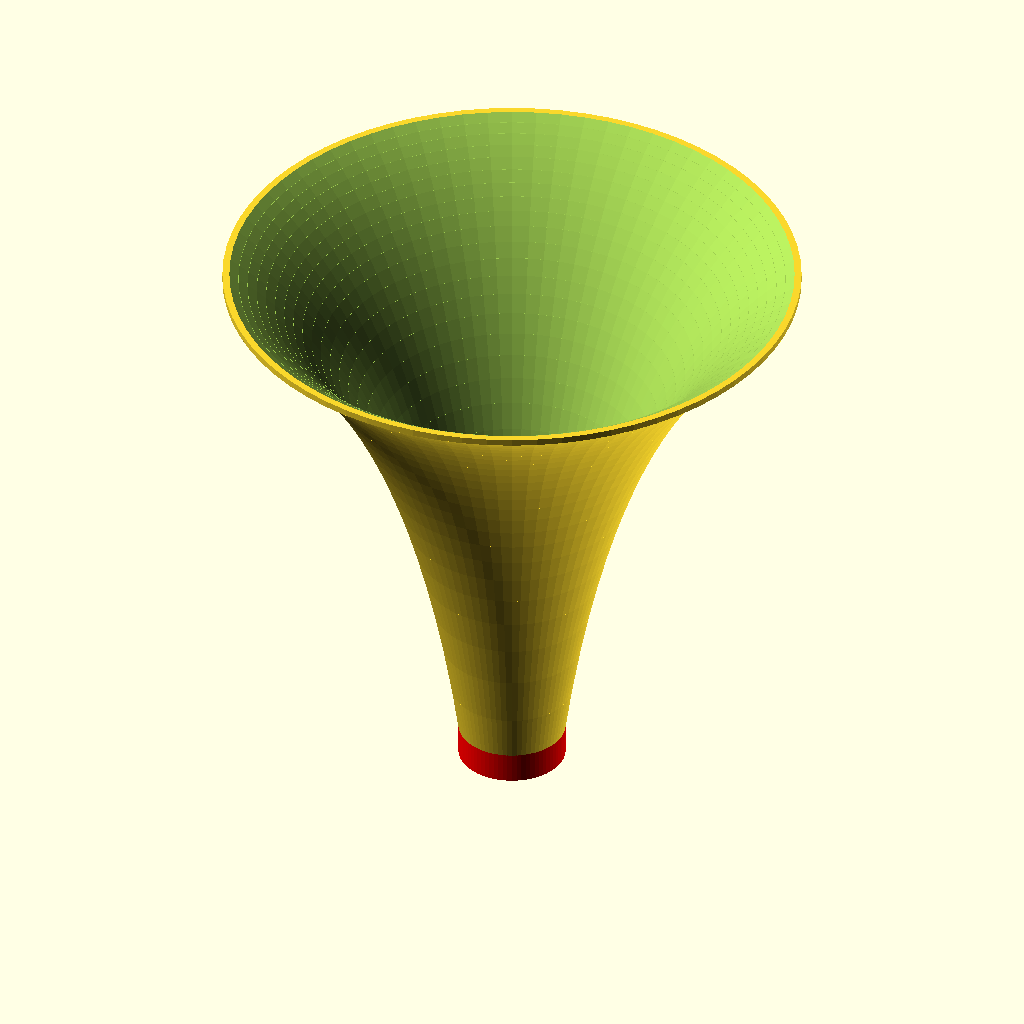
Cell 1: rendered with the file's own defaults.
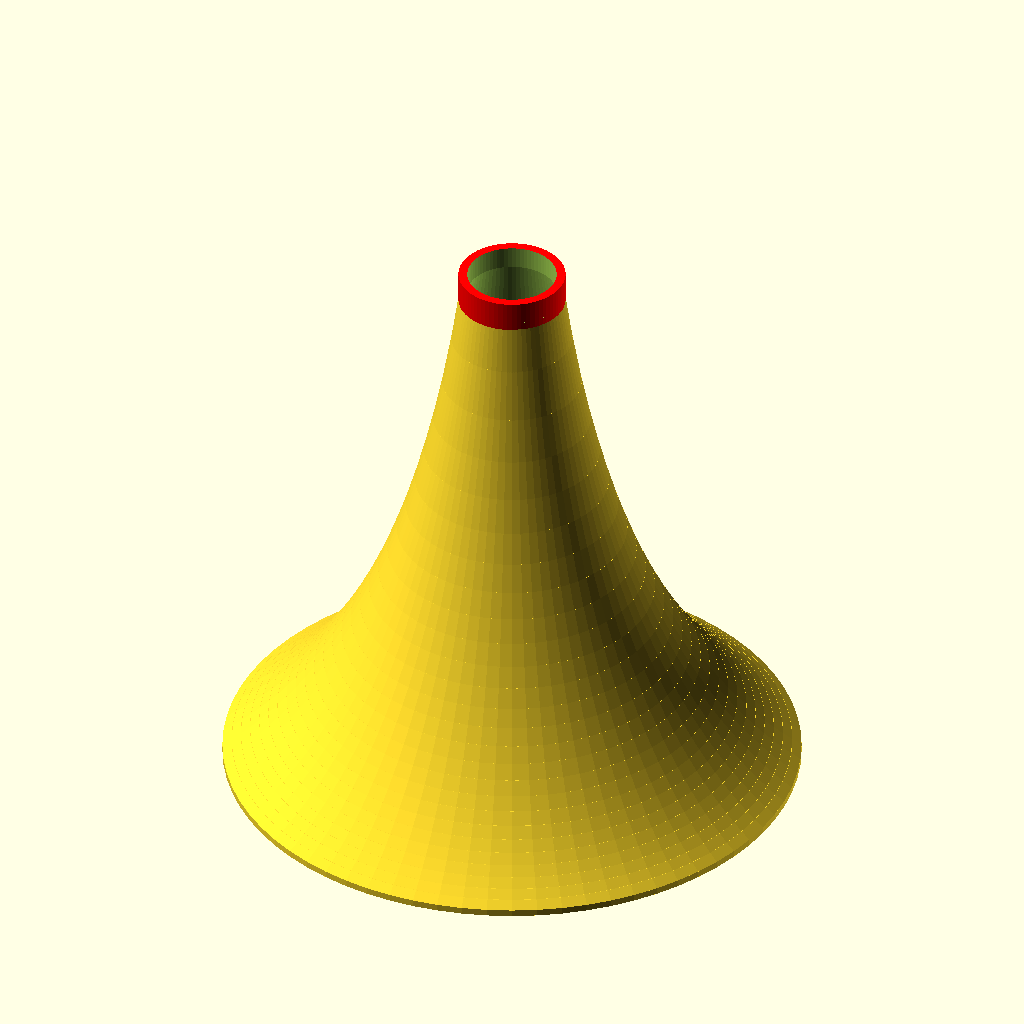
Cell 2: flip = false (everything else at default).
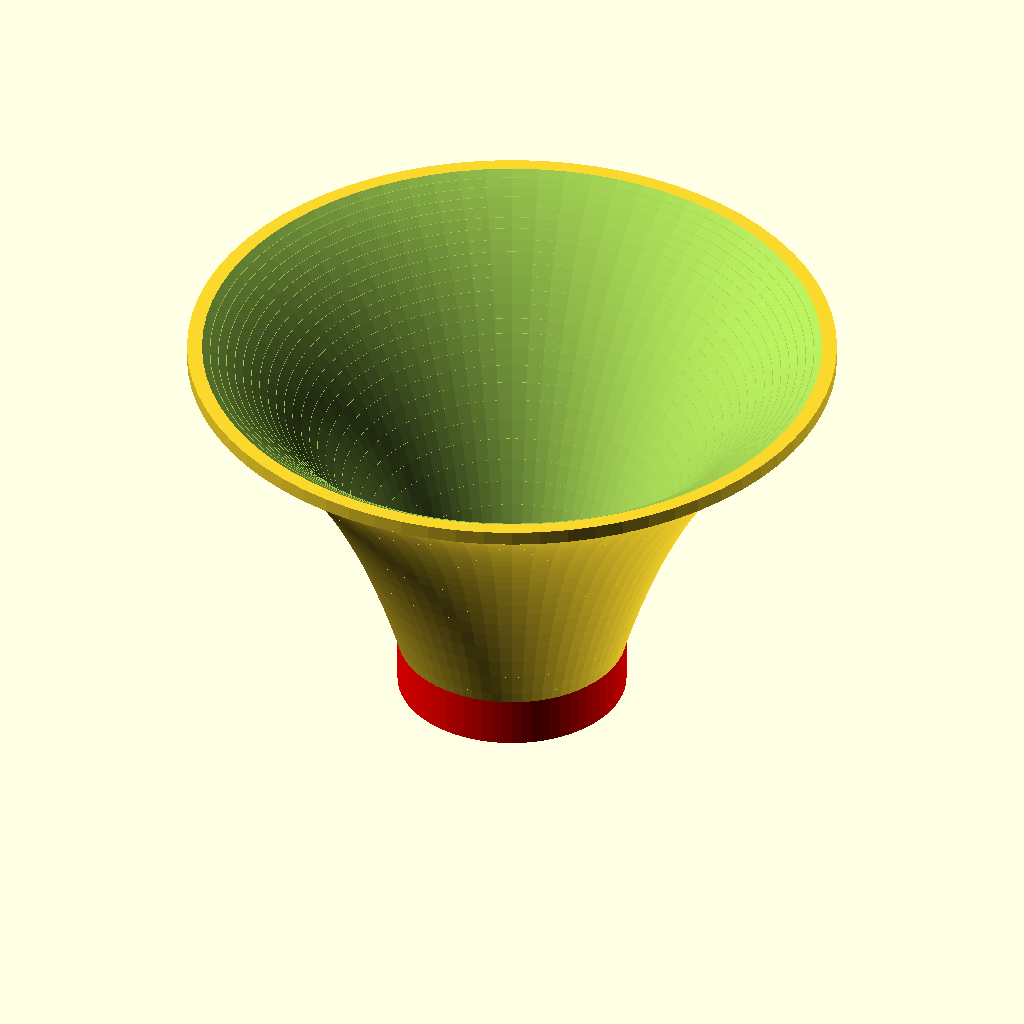
Cell 3 — fc set to 9000, the other parameters unchanged.
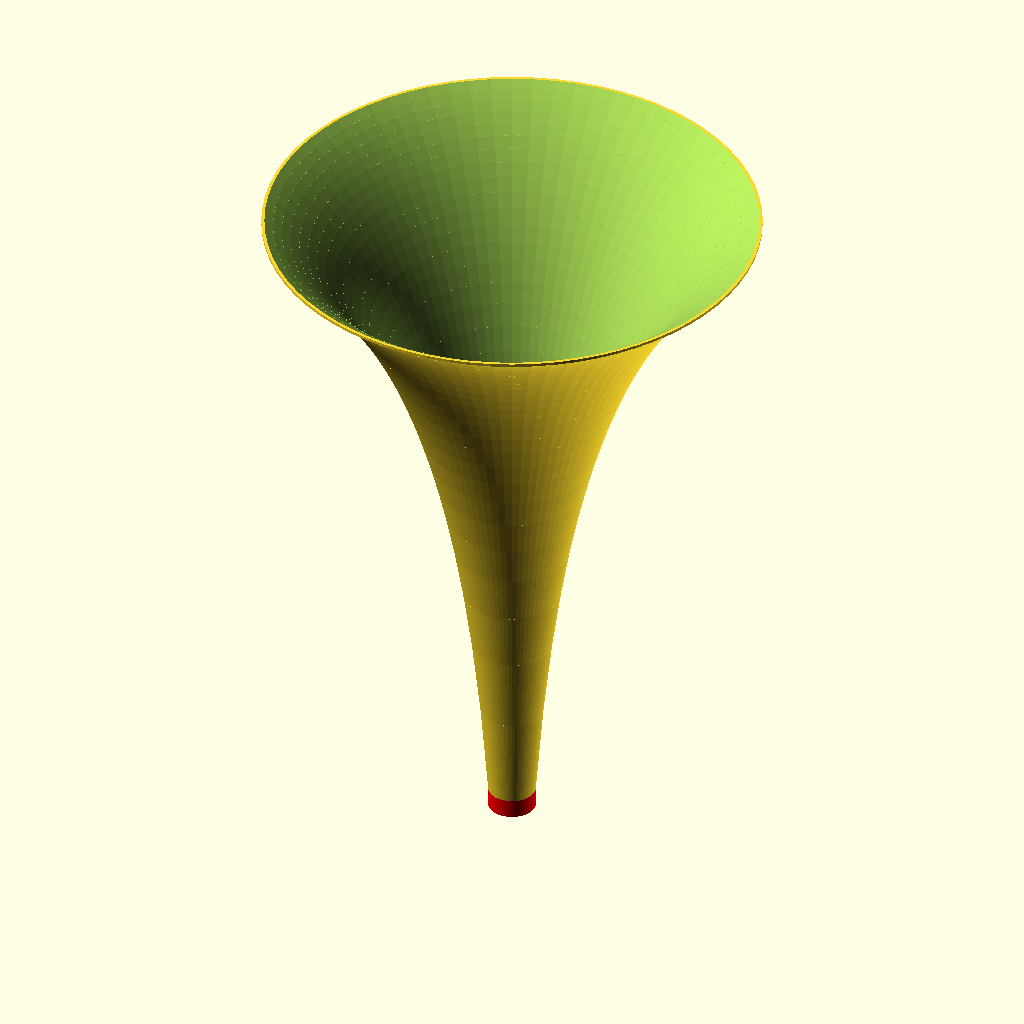
Cell 4: c_sound = 680 (everything else at default).
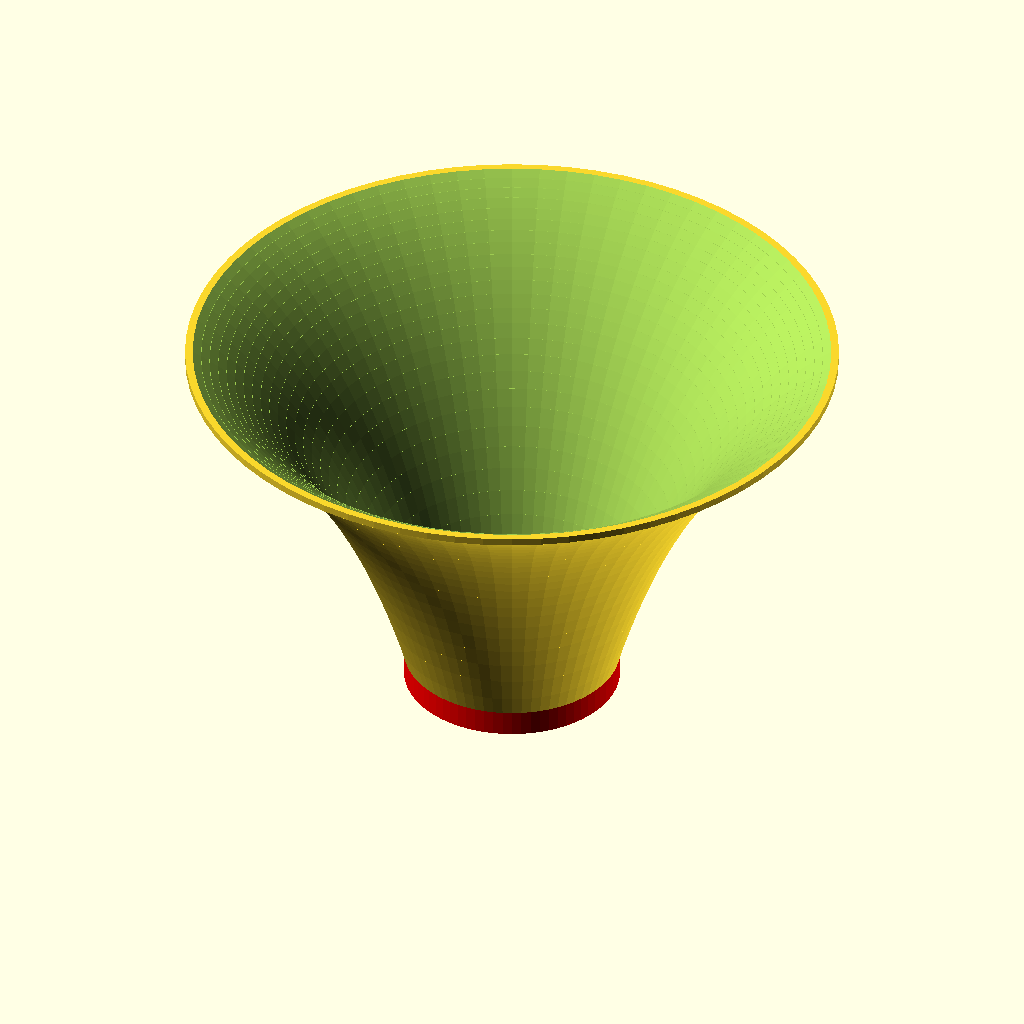
Cell 5: the same model with r0 = 20.
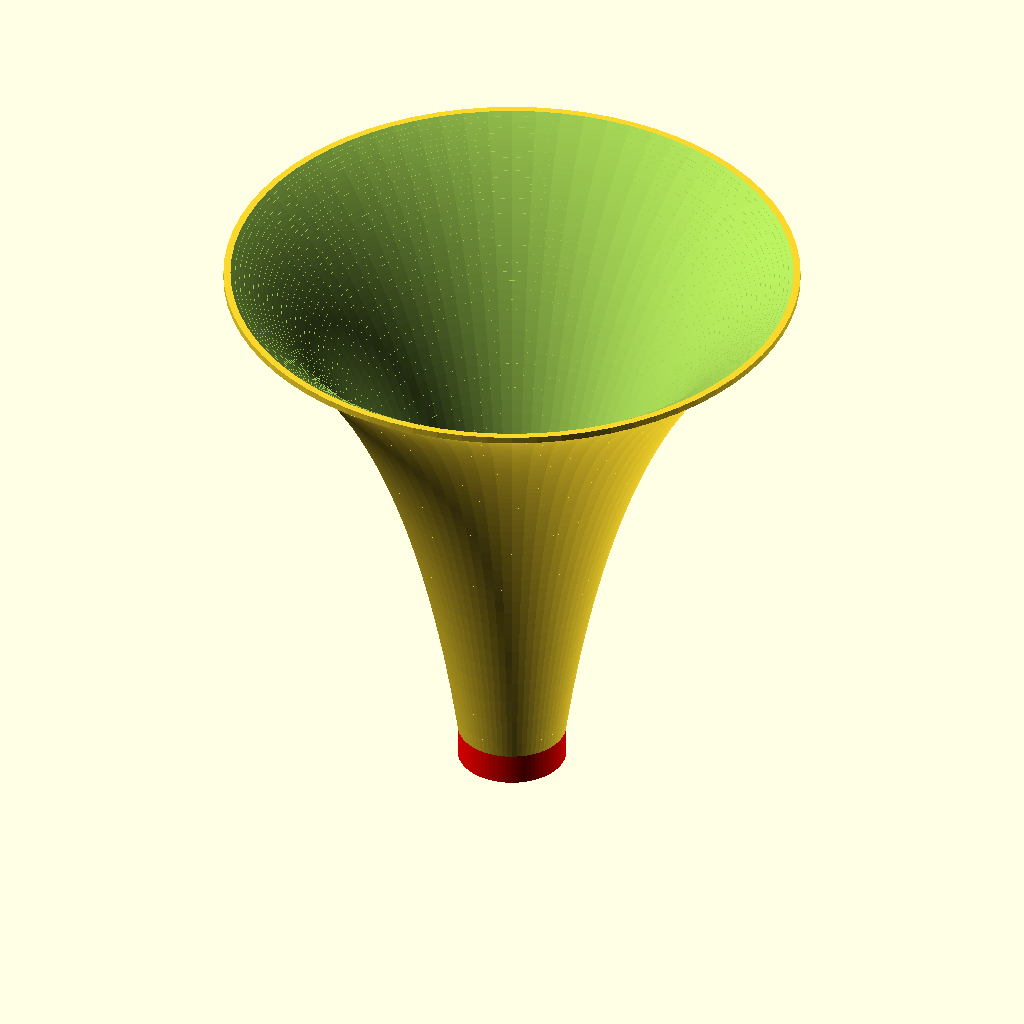
Cell 6: the same model with n = 64.
The same orthographic view direction (rotation 55°, 0°, 25°; colour scheme Cornfield) for every cell, with the view re-fitted per cell, so scale and position can differ between cells.
The OpenSCAD source (inputs/thingiverse/files/thing-218241/tractrix-horn.scad):


/*
Author: Lukas Süss aka mechadense
Title: Tractrix Horn Generator
License: CC-BY

Description:

This is a generator for horns with tractrix crossection.  
Those are not the same as spherical wave horns! see here:  
https://www.grc.com/acoustics/an-introduction-to-horn-theory.pdf  

Horns act as acoustic impedance matching transformators  
transformating high pressure low speed to low pressure high speed sound waves ore vice versa.  

Note that the sizes that are printable on common personal 3D printers  are only suitable for rather high frequencies (even for whistles).  

Example horn:  
cutoff frequency: 4500Hz  
inlet inner diameter: 20mm  
inlet outer diameter: 24mm  
inlet pipe length: 5mm  
horn length cropped to: 80%   
cropped horn mouth diameter: 126.5mm  
complete horn length: 129.9mm  
tractrix segment length: 124.9mm

--------------

maybe todo:
  add spherical wave horn alternative
  add exponential horn alternative
  look at alternative generation method (e.g. rotate extrude)
  refactor file for usage as library
*/


// set false for better phintbed-adhesion but worse inner surface
flip = true;

// resolution minimal angle per edge
$fa = 5;
// resolution: minimal length per edge
$fs = 0.2;

// lower cutoff frequency in Hz
fc = 4500;
// speed of sound
c_sound = 340;

//lower cutoff wavelength
lambda_c = c_sound/fc;
// horn mouth radius
rm = lambda_c*1000; 
//echo("Horn mouth diameter is: ",2*rm);

// inlet radius
r0 = 10;
// resolution: number of resolution steps
n = 32;

// radial stepsize
dr = (rm-r0)/n;

// tactric generation functions
function helper(rm,r) = sqrt(pow(rm,2)-pow(r,2));
function axial(rm,r) = rm*ln((rm+helper(rm,r))/r)-helper(rm,r);
//echo("z0:",axial(rm,rm)); // check for 0

// keep as close to 1 as possible (cripples horn)
crop_factor = 0.80;
nstart = round(n*(1-crop_factor));
//echo("nastart:",nstart);

echo("cropped horn: mouth diameter is: ",2*(rm-dr*nstart));
// size estimation cube
//cube([10,10,10],center=true);

// approximate wall thickness
twall = 1.5;

// inlet pipe thickness (>twall)
tinlet = 2;
// length of inlet pipe
hinlet = 5;

//renerding help (lim->0)
eps = 0.05;

htractrix = axial(rm,rm-dr*(n+0))-axial(rm,rm-dr*nstart);


if(flip)
{
  translate([0,0,htractrix+hinlet]) scale([1,1,-1])
  tractrixhorn();
} else
{
  tractrixhorn();
}


module tractrixhorn()
{
  difference()
  {
    union()
    {
      translate([0,0,0])
      {
        // mouth endcap
        cylinder(r=(rm-dr*nstart)+twall,h=twall);
        // inlet tube
        color("red")
          cylinder(r=r0+tinlet,h=htractrix+hinlet);
      }
      translate([0,0,-axial(rm,rm-dr*nstart)])
      difference()
      {
        // outer tractrix shell is shifted upwards (and outwards)  
        translate([0,0,twall]) tractrixhorn_shape(twall); // <<<<<<<<<

        // cutoff excess length
        // note that due to the outer shell up-shift
        // the end radius is a bit bigger than r0+twall
        translate([0,0,(twall+hinlet+2)/2+axial(rm,rm-dr*(n))-eps])
        cube([(r0+twall)*2+2,(r0+twall)*2+2,twall+hinlet+2],center=true);
        //cube([(r0)*2,(r0)*2,twall*2],center=true);
      }
    }
    translate([0,0,-axial(rm,rm-dr*nstart)])
    translate([0,0,-0.05]) tractrixhorn_shape(); // <<<<<<<<<<<<

    translate([16*0,0,htractrix-1]) cylinder(r=r0,h=hinlet+2);

  }
  echo("complete horn length is: ",htractrix+hinlet);
  echo("tractrix segment length is: ",htractrix);
  
}


module tractrixhorn_shape(r_add=0)
{
  for(i=[nstart:n-1])
  {
    //echo(axial(rm,rm-dr*i));
    translate([0,0,axial(rm,rm-dr*i)])
    cylinder(r1=rm-dr*i+r_add,r2=rm-dr*(i+1)+r_add,h=axial(rm,rm-dr*(i+1))-axial(rm,rm-dr*i)+eps);
  }
}
Customizer parameters (derived from the source; name, type, default, range or options):
flip: bool, default true
fc: number, default 4500
c_sound: number, default 340
r0: number, default 10
n: number, default 32
